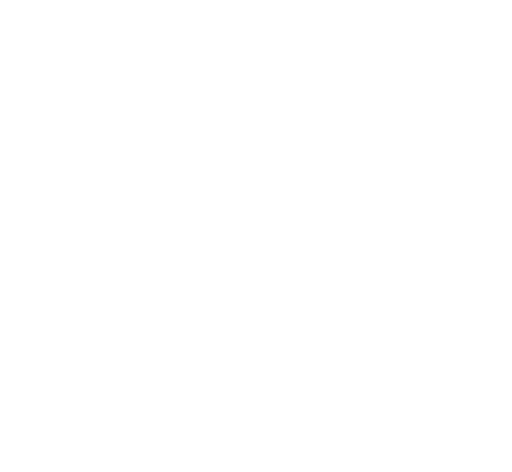
t = 0.00 s
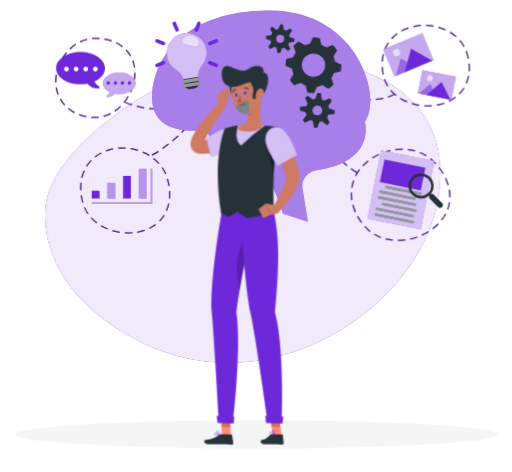
t = 2.34 s
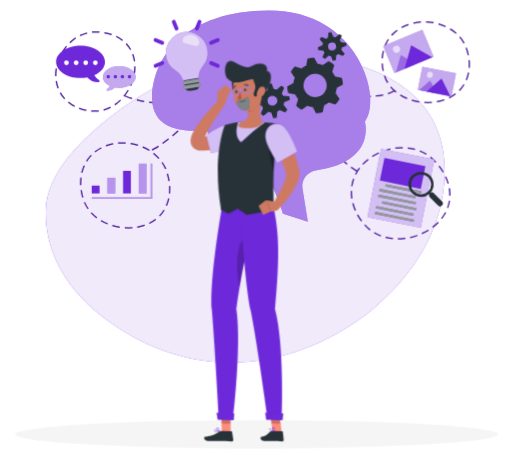
t = 3.54 s
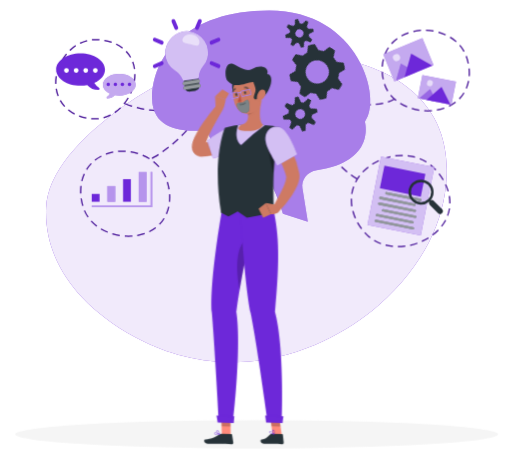
t = 5.14 s
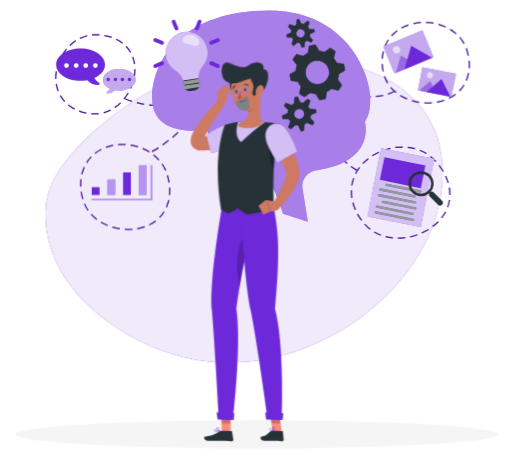
t = 6.84 s
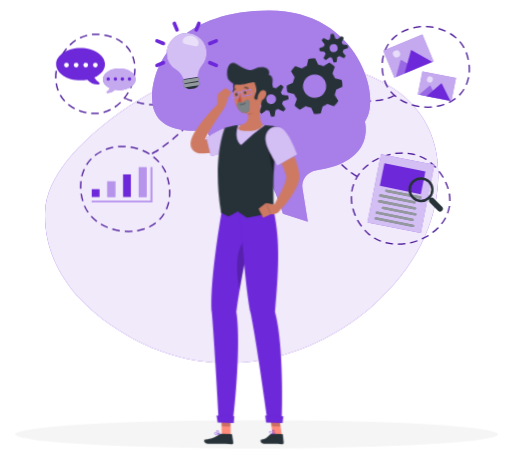
t = 8.34 s

The animated SVG that drew these frames (rendered in a browser with its animation timeline set to each time). Animation: 10 CSS @keyframes rules; frames cover the first 8.34 s, repeats indefinitely.

<svg xmlns="http://www.w3.org/2000/svg" viewBox="44 67 411 379" id="ss-q-values-m"><style>svg#ss-q-values-m #chin{transform-box:view-box;transform-origin:240px 170px;animation:1.2s ease-in-out 1.0s infinite k-chin}svg#ss-q-values-m #head{transform-box:view-box;transform-origin:243px 156px;animation:4s ease-in-out 1.0s infinite k-head}svg#ss-q-values-m #background-simple{transform-box:fill-box;transform-origin:center;animation:0.8s 1 both cubic-bezier(.2,.7,.2,1) bxGrow,8s infinite none ease-in-out drift;animation-delay:0s,0.9s}svg#ss-q-values-m #Shadow{transform-box:fill-box;transform-origin:center;animation:0.6s 1 both linear bxFade;animation-delay:0.2s}svg#ss-q-values-m #Document{transform-box:fill-box;transform-origin:center;animation:0.7s 1 both cubic-bezier(.2,.7,.2,1) bxIn,4s infinite none ease-in-out float;animation-delay:0.18s,1.08s}svg#ss-q-values-m #Pictures{transform-box:fill-box;transform-origin:center;animation:0.7s 1 both cubic-bezier(.2,.7,.2,1) bxIn,4s infinite none ease-in-out float;animation-delay:0.36s,1.26s}svg#ss-q-values-m #Chart{transform-box:fill-box;transform-origin:center;animation:0.7s 1 both cubic-bezier(.2,.7,.2,1) bxIn,4s infinite none ease-in-out float;animation-delay:0.54s,1.44s}svg#ss-q-values-m #speech-bubbles{transform-box:fill-box;transform-origin:center;animation:0.7s 1 both cubic-bezier(.2,.7,.2,1) bxIn,4s infinite none ease-in-out float;animation-delay:0.72s,1.62s}svg#ss-q-values-m #Shape{transform-box:fill-box;transform-origin:center;animation:0.7s 1 both cubic-bezier(.2,.7,.2,1) bxIn;animation-delay:0.9s}svg#ss-q-values-m #Gears{transform-box:fill-box;transform-origin:center;animation:0.7s 1 both cubic-bezier(.2,.7,.2,1) bxIn,4s infinite none ease-in-out k-Gears;animation-delay:1.08s,1.98s}svg#ss-q-values-m #light-bulb{transform-box:fill-box;transform-origin:center;animation:0.7s 1 both cubic-bezier(.2,.7,.2,1) bxIn,2s infinite none ease-in-out pulse;animation-delay:1.26s,2.16s}svg#ss-q-values-m #Character{transform-box:fill-box;transform-origin:center;animation:0.7s 1 both cubic-bezier(.2,.7,.2,1) bxIn,3.2s infinite none ease-in-out bob;animation-delay:1.44s,2.34s}@keyframes bob{0%,100%{transform:none}50%{transform:translateY(-3px)}}@keyframes bxFade{from{opacity:0}to{opacity:1}}@keyframes bxGrow{from{opacity:0;transform:scale(.92)}to{opacity:1;transform:none}}@keyframes bxIn{from{opacity:0;transform:translateY(14px)}to{opacity:1;transform:none}}@keyframes drift{0%,100%{transform:none}50%{transform:translate(4px,-3px) scale(1.02)}}@keyframes float{0%,100%{transform:none}50%{transform:translateY(-7px)}}@keyframes pulse{0%,100%{transform:scale(1)}50%{transform:scale(1.08)}}@keyframes k-chin{0%,100%{transform:rotate(0deg)}50%{transform:rotate(-5deg)}}@keyframes k-head{0%,100%{transform:rotate(0)}30%,50%{transform:rotate(-6deg)}75%{transform:rotate(3deg)}}@keyframes k-Gears{0%,100%{transform:rotate(0deg)}50%{transform:rotate(90deg)}}@media (prefers-reduced-motion: reduce){svg#ss-q-values-m *{animation:none!important}}</style><g id="background-simple"><path d="M149.59,338.42c22.9,12.51,54,22.72,90.68,19.41,41.49-3.73,78-23.68,101.61-44.32,36.09-31.57,51.87-67.19,53.54-100.76,1.35-27.27-6.85-54.49-35.11-74s-79.7-29.67-130.75-20a224.23,224.23,0,0,0-88.48,38c-34.44,24.95-59.82,52.28-61,80.32-1,25.35,8.84,49.57,28.43,70.39C119.34,319,133.1,329.41,149.59,338.42Z" style="fill:#6D28D9" /><path d="M149.59,338.42c22.9,12.51,54,22.72,90.68,19.41,41.49-3.73,78-23.68,101.61-44.32,36.09-31.57,51.87-67.19,53.54-100.76,1.35-27.27-6.85-54.49-35.11-74s-79.7-29.67-130.75-20a224.23,224.23,0,0,0-88.48,38c-34.44,24.95-59.82,52.28-61,80.32-1,25.35,8.84,49.57,28.43,70.39C119.34,319,133.1,329.41,149.59,338.42Z" style="fill:#fff;opacity:0.9" /></g><g id="Shadow"><ellipse id="path" cx="250" cy="415.69" rx="193.89" ry="11.32" style="fill:#f5f5f5" /></g><g id="Document"><path d="M363.4,265.52v-1a43.39,43.39,0,0,0,5.89-.4l.13,1A45.22,45.22,0,0,1,363.4,265.52Zm-4-.19a39.86,39.86,0,0,1-6-1l.25-1a39.24,39.24,0,0,0,5.8,1Zm14-.92-.22-1a48.51,48.51,0,0,0,5.68-1.64l.33.94A47.18,47.18,0,0,1,373.38,264.41Zm-23.81-1.3a32.64,32.64,0,0,1-5.45-2.63l.52-.85a32.58,32.58,0,0,0,5.28,2.55Zm33.33-1.87-.41-.91a48,48,0,0,0,5.21-2.78l.52.85A47.42,47.42,0,0,1,382.9,261.24Zm-42.1-3.06a29.55,29.55,0,0,1-2.45-2.16c-.66-.65-1.31-1.33-1.93-2l.74-.68c.61.67,1.24,1.33,1.89,2a29.4,29.4,0,0,0,2.37,2.1Zm50.74-2.06-.6-.8a39.43,39.43,0,0,0,4.43-3.88l.08-.08.71.71-.08.07A40.53,40.53,0,0,1,391.54,256.12Zm-57.69-5.19a45.23,45.23,0,0,1-3.33-5l.87-.49a44,44,0,0,0,3.25,4.92Zm65-1.89-.79-.62a32.06,32.06,0,0,0,3.2-4.92l.89.46A33.64,33.64,0,0,1,398.82,249Zm-70.11-6.74a38.35,38.35,0,0,1-2-5.7l1-.26a38.61,38.61,0,0,0,2,5.55Zm75.05-2-.94-.35a28.46,28.46,0,0,0,1.46-5.67l1,.15A29.78,29.78,0,0,1,403.76,240.27Zm-77.89-7.62a34.44,34.44,0,0,1-.38-5.05c0-.33,0-.66,0-1l1,0c0,.32,0,.64,0,1a33.78,33.78,0,0,0,.37,4.9Zm79.74-2.28-1,0v-.53a31.09,31.09,0,0,0-.46-5.32l1-.17a33.09,33.09,0,0,1,.47,5.49Zm-78.74-7.63-1-.15a32,32,0,0,1,1.49-5.87l.94.34A30.91,30.91,0,0,0,326.87,222.74Zm76.4-2.06a38.46,38.46,0,0,0-2.09-5.5l.9-.42a37.7,37.7,0,0,1,2.15,5.64Zm-73.41-7.22L329,213a34.55,34.55,0,0,1,3.21-5.13l.79.6A33.83,33.83,0,0,0,329.86,213.46Zm69.48-1.75a46.65,46.65,0,0,0-3.33-4.87l.78-.62a47.27,47.27,0,0,1,3.41,5Zm-63.83-6.23-.73-.68c.19-.21.39-.41.59-.62a41.21,41.21,0,0,1,3.87-3.45l.61.78a41.91,41.91,0,0,0-3.77,3.37Zm57.95-1.65c-.61-.66-1.24-1.32-1.89-2a31.59,31.59,0,0,0-2.37-2.11l.62-.78a31.64,31.64,0,0,1,2.45,2.17c.66.65,1.31,1.32,1.92,2Zm-50.4-4.59-.54-.84a44.36,44.36,0,0,1,5.29-2.9l.42.91A43.74,43.74,0,0,0,343.06,199.24ZM386,197.51a34.32,34.32,0,0,0-5.25-2.63l.36-.93a33.75,33.75,0,0,1,5.41,2.71Zm-34.13-2.6-.33-.94a48,48,0,0,1,5.8-1.66l.21,1A46.56,46.56,0,0,0,351.87,194.91ZM377,193.65a37.83,37.83,0,0,0-5.78-1.1l.11-1a38.35,38.35,0,0,1,5.93,1.12Zm-15.59-1-.13-1a45.07,45.07,0,0,1,5.42-.34h.61l0,1h-.59A42.81,42.81,0,0,0,361.43,192.63Z" style="fill:#6D28D9" /><path d="M330.57,211.21a51.45,51.45,0,0,1-5.07-3.33l.59-.81a49,49,0,0,0,5,3.26Zm-8.25-5.81c-1.55-1.28-3.06-2.64-4.49-4.05l.7-.71c1.41,1.38,2.9,2.73,4.42,4Zm-7.29-7c-1.28-1.41-2.5-2.88-3.63-4.36l.79-.61c1.12,1.46,2.32,2.91,3.58,4.3Z" style="fill:#6D28D9" /><g style="opacity:0.30000000000000004"><path d="M363.4,265.52v-1a43.39,43.39,0,0,0,5.89-.4l.13,1A45.22,45.22,0,0,1,363.4,265.52Zm-4-.19a39.86,39.86,0,0,1-6-1l.25-1a39.24,39.24,0,0,0,5.8,1Zm14-.92-.22-1a48.51,48.51,0,0,0,5.68-1.64l.33.94A47.18,47.18,0,0,1,373.38,264.41Zm-23.81-1.3a32.64,32.64,0,0,1-5.45-2.63l.52-.85a32.58,32.58,0,0,0,5.28,2.55Zm33.33-1.87-.41-.91a48,48,0,0,0,5.21-2.78l.52.85A47.42,47.42,0,0,1,382.9,261.24Zm-42.1-3.06a29.55,29.55,0,0,1-2.45-2.16c-.66-.65-1.31-1.33-1.93-2l.74-.68c.61.67,1.24,1.33,1.89,2a29.4,29.4,0,0,0,2.37,2.1Zm50.74-2.06-.6-.8a39.43,39.43,0,0,0,4.43-3.88l.08-.08.71.71-.08.07A40.53,40.53,0,0,1,391.54,256.12Zm-57.69-5.19a45.23,45.23,0,0,1-3.33-5l.87-.49a44,44,0,0,0,3.25,4.92Zm65-1.89-.79-.62a32.06,32.06,0,0,0,3.2-4.92l.89.46A33.64,33.64,0,0,1,398.82,249Zm-70.11-6.74a38.35,38.35,0,0,1-2-5.7l1-.26a38.61,38.61,0,0,0,2,5.55Zm75.05-2-.94-.35a28.46,28.46,0,0,0,1.46-5.67l1,.15A29.78,29.78,0,0,1,403.76,240.27Zm-77.89-7.62a34.44,34.44,0,0,1-.38-5.05c0-.33,0-.66,0-1l1,0c0,.32,0,.64,0,1a33.78,33.78,0,0,0,.37,4.9Zm79.74-2.28-1,0v-.53a31.09,31.09,0,0,0-.46-5.32l1-.17a33.09,33.09,0,0,1,.47,5.49Zm-78.74-7.63-1-.15a32,32,0,0,1,1.49-5.87l.94.34A30.91,30.91,0,0,0,326.87,222.74Zm76.4-2.06a38.46,38.46,0,0,0-2.09-5.5l.9-.42a37.7,37.7,0,0,1,2.15,5.64Zm-73.41-7.22L329,213a34.55,34.55,0,0,1,3.21-5.13l.79.6A33.83,33.83,0,0,0,329.86,213.46Zm69.48-1.75a46.65,46.65,0,0,0-3.33-4.87l.78-.62a47.27,47.27,0,0,1,3.41,5Zm-63.83-6.23-.73-.68c.19-.21.39-.41.59-.62a41.21,41.21,0,0,1,3.87-3.45l.61.78a41.91,41.91,0,0,0-3.77,3.37Zm57.95-1.65c-.61-.66-1.24-1.32-1.89-2a31.59,31.59,0,0,0-2.37-2.11l.62-.78a31.64,31.64,0,0,1,2.45,2.17c.66.65,1.31,1.32,1.92,2Zm-50.4-4.59-.54-.84a44.36,44.36,0,0,1,5.29-2.9l.42.91A43.74,43.74,0,0,0,343.06,199.24ZM386,197.51a34.32,34.32,0,0,0-5.25-2.63l.36-.93a33.75,33.75,0,0,1,5.41,2.71Zm-34.13-2.6-.33-.94a48,48,0,0,1,5.8-1.66l.21,1A46.56,46.56,0,0,0,351.87,194.91ZM377,193.65a37.83,37.83,0,0,0-5.78-1.1l.11-1a38.35,38.35,0,0,1,5.93,1.12Zm-15.59-1-.13-1a45.07,45.07,0,0,1,5.42-.34h.61l0,1h-.59A42.81,42.81,0,0,0,361.43,192.63Z" /><path d="M330.57,211.21a51.45,51.45,0,0,1-5.07-3.33l.59-.81a49,49,0,0,0,5,3.26Zm-8.25-5.81c-1.55-1.28-3.06-2.64-4.49-4.05l.7-.71c1.41,1.38,2.9,2.73,4.42,4Zm-7.29-7c-1.28-1.41-2.5-2.88-3.63-4.36l.79-.61c1.12,1.46,2.32,2.91,3.58,4.3Z" /></g><rect x="344.01" y="196.49" width="43.61" height="55.89" transform="translate(50.82 -67.06) rotate(11.25)" style="fill:#6D28D9" /><rect x="344.01" y="196.49" width="43.61" height="55.89" transform="translate(50.82 -67.06) rotate(11.25)" style="fill:#fff;opacity:0.7000000000000001" /><rect x="351.77" y="201.53" width="33.54" height="18.49" transform="matrix(0.98, 0.2, -0.2, 0.98, 48.2, -67.85)" style="fill:#6D28D9" /><path d="M381.53,226.61l-27.09-5.39a.94.94,0,0,0-1.1.73h0a.94.94,0,0,0,.74,1.11l27.09,5.39a.93.93,0,0,0,1.1-.74h0A.93.93,0,0,0,381.53,226.61Z" style="fill:#263238" /><path d="M349.19,226.87l27.38,5.45a.94.94,0,0,0,1.11-.74h0a.93.93,0,0,0-.74-1.1L349.56,225a.93.93,0,0,0-1.1.74h0A.94.94,0,0,0,349.19,226.87Z" style="fill:#263238" /><path d="M377.25,235.32l-28.61-5.69a.94.94,0,0,0-1.1.74h0a.93.93,0,0,0,.74,1.1l28.6,5.69a1,1,0,0,0,1.11-.73h0A.94.94,0,0,0,377.25,235.32Z" style="fill:#263238" /><path d="M377.56,240.17,351.69,235a.94.94,0,0,0-1.1.74h0a.93.93,0,0,0,.74,1.1L377.2,242a.94.94,0,0,0,1.1-.74h0A.93.93,0,0,0,377.56,240.17Z" style="fill:#263238" /><path d="M346.45,240.68l28.6,5.69a.94.94,0,0,0,1.11-.74h0a.93.93,0,0,0-.74-1.1l-28.61-5.69a.94.94,0,0,0-1.1.73h0A.94.94,0,0,0,346.45,240.68Z" style="fill:#263238" /><path d="M376.47,250.48a1,1,0,0,0-.74-1.11l-29.83-5.93a.94.94,0,0,0-.37,1.84l29.83,5.93A1,1,0,0,0,376.47,250.48Z" style="fill:#263238" /><g style="opacity:0.5"><path d="M381.53,226.61l-27.09-5.39a.94.94,0,0,0-1.1.73h0a.94.94,0,0,0,.74,1.11l27.09,5.39a.93.93,0,0,0,1.1-.74h0A.93.93,0,0,0,381.53,226.61Z" style="fill:#fff" /><path d="M349.19,226.87l27.38,5.45a.94.94,0,0,0,1.11-.74h0a.93.93,0,0,0-.74-1.1L349.56,225a.93.93,0,0,0-1.1.74h0A.94.94,0,0,0,349.19,226.87Z" style="fill:#fff" /><path d="M377.25,235.32l-28.61-5.69a.94.94,0,0,0-1.1.74h0a.93.93,0,0,0,.74,1.1l28.6,5.69a1,1,0,0,0,1.11-.73h0A.94.94,0,0,0,377.25,235.32Z" style="fill:#fff" /><path d="M377.56,240.17,351.69,235a.94.94,0,0,0-1.1.74h0a.93.93,0,0,0,.74,1.1L377.2,242a.94.94,0,0,0,1.1-.74h0A.93.93,0,0,0,377.56,240.17Z" style="fill:#fff" /><path d="M346.45,240.68l28.6,5.69a.94.94,0,0,0,1.11-.74h0a.93.93,0,0,0-.74-1.1l-28.61-5.69a.94.94,0,0,0-1.1.73h0A.94.94,0,0,0,346.45,240.68Z" style="fill:#fff" /><path d="M376.47,250.48a1,1,0,0,0-.74-1.11l-29.83-5.93a.94.94,0,0,0-.37,1.84l29.83,5.93A1,1,0,0,0,376.47,250.48Z" style="fill:#fff" /></g><path d="M389.13,214.14a10.09,10.09,0,1,0-.57,14.78,2.28,2.28,0,0,0,.44,2.61l6.64,6.64a2.3,2.3,0,0,0,3.25-3.25l-6.64-6.64a2.3,2.3,0,0,0-2.61-.43A10.11,10.11,0,0,0,389.13,214.14ZM387.71,227a8.09,8.09,0,1,1,0-11.44A8.09,8.09,0,0,1,387.71,227Z" style="fill:#263238" /></g><g id="Pictures"><path d="M387.36,156.55c-.91,0-1.84,0-2.76-.08l.06-1a43.3,43.3,0,0,0,6-.05l.08,1C389.65,156.51,388.5,156.55,387.36,156.55ZM380.5,156a43.4,43.4,0,0,1-6-1.36l.29-1a41.1,41.1,0,0,0,5.88,1.33Zm14.36-.12-.18-1a39.35,39.35,0,0,0,5.84-1.51l.42.91-.1,0A38.82,38.82,0,0,1,394.86,155.9Zm-24.27-2.62a38.52,38.52,0,0,1-5.51-2.81l.52-.85a38.09,38.09,0,0,0,5.37,2.73Zm34.16-.54-.44-.89a30.13,30.13,0,0,0,5.11-3.14l.61.79A31.22,31.22,0,0,1,404.75,152.74Zm-43.06-4.64a30.83,30.83,0,0,1-4.44-4.32l.76-.64a30,30,0,0,0,4.31,4.18Zm51.44-1.34-.72-.7a27,27,0,0,0,3.67-4.72l.85.52A28.19,28.19,0,0,1,413.13,146.76Zm-58.3-6.34a26.28,26.28,0,0,1-2.4-5.09l-.18-.55.94-.32.19.55a25.33,25.33,0,0,0,2.3,4.89Zm64-2.25-.92-.39a28.84,28.84,0,0,0,1.75-5.73l1,.19A29.33,29.33,0,0,1,418.82,138.17Zm-67.67-7.37a38.1,38.1,0,0,1-.84-6.13l1,0a37.39,37.39,0,0,0,.82,6Zm70-2.66-1-.07c.05-.79.08-1.59.08-2.39,0-1.19-.06-2.41-.18-3.62l1-.1a35.79,35.79,0,0,1,.19,3.72C421.26,126.5,421.23,127.33,421.18,128.14Zm-69.85-7.53-1-.07a33.64,33.64,0,0,1,1-6.12l1,.25A32.4,32.4,0,0,0,351.33,120.61Zm68.14-2.53a41.72,41.72,0,0,0-1.48-5.4l-.15-.4.94-.35.15.42a44.24,44.24,0,0,1,1.52,5.53Zm-66-7.21-.93-.38a30.42,30.42,0,0,1,2.9-5.47l.83.55A29.13,29.13,0,0,0,353.51,110.87Zm62.69-2.23a28.09,28.09,0,0,0-3.42-4.91l.75-.66a28.72,28.72,0,0,1,3.55,5.09Zm-57.43-6.22-.74-.67a30.33,30.33,0,0,1,4.6-4.15l.59.8A29.39,29.39,0,0,0,358.77,102.42ZM410,100.89a32.91,32.91,0,0,0-4.86-3.54l.52-.86a34.87,34.87,0,0,1,5,3.65ZM366.6,96.25l-.48-.87a34.11,34.11,0,0,1,5.43-2.4l.23-.08.32.94-.22.08A34.47,34.47,0,0,0,366.6,96.25Zm34.94-.77a39.81,39.81,0,0,0-5.66-2.09l.28-1a40.55,40.55,0,0,1,5.8,2.14ZM376,92.77l-.21-1a39.74,39.74,0,0,1,6.12-.87l.06,1A38.15,38.15,0,0,0,376,92.77Zm16-.28a41.53,41.53,0,0,0-6-.64l0-1a43.64,43.64,0,0,1,6.14.65Z" style="fill:#6D28D9" /><path d="M337.67,151.71l-2,0,0-1c2.1,0,4.06,0,6-.07l0,1C340.41,151.67,339.05,151.71,337.67,151.71Zm8.06-.41-.11-1a55.49,55.49,0,0,0,5.87-.93l.21,1A57.38,57.38,0,0,1,345.73,151.3Zm9.88-2-.3-.95a21.53,21.53,0,0,0,5.34-2.34l.58.81A21.41,21.41,0,0,1,355.61,149.32Z" style="fill:#6D28D9" /><g style="opacity:0.30000000000000004"><path d="M387.36,156.55c-.91,0-1.84,0-2.76-.08l.06-1a43.3,43.3,0,0,0,6-.05l.08,1C389.65,156.51,388.5,156.55,387.36,156.55ZM380.5,156a43.4,43.4,0,0,1-6-1.36l.29-1a41.1,41.1,0,0,0,5.88,1.33Zm14.36-.12-.18-1a39.35,39.35,0,0,0,5.84-1.51l.42.91-.1,0A38.82,38.82,0,0,1,394.86,155.9Zm-24.27-2.62a38.52,38.52,0,0,1-5.51-2.81l.52-.85a38.09,38.09,0,0,0,5.37,2.73Zm34.16-.54-.44-.89a30.13,30.13,0,0,0,5.11-3.14l.61.79A31.22,31.22,0,0,1,404.75,152.74Zm-43.06-4.64a30.83,30.83,0,0,1-4.44-4.32l.76-.64a30,30,0,0,0,4.31,4.18Zm51.44-1.34-.72-.7a27,27,0,0,0,3.67-4.72l.85.52A28.19,28.19,0,0,1,413.13,146.76Zm-58.3-6.34a26.28,26.28,0,0,1-2.4-5.09l-.18-.55.94-.32.19.55a25.33,25.33,0,0,0,2.3,4.89Zm64-2.25-.92-.39a28.84,28.84,0,0,0,1.75-5.73l1,.19A29.33,29.33,0,0,1,418.82,138.17Zm-67.67-7.37a38.1,38.1,0,0,1-.84-6.13l1,0a37.39,37.39,0,0,0,.82,6Zm70-2.66-1-.07c.05-.79.08-1.59.08-2.39,0-1.19-.06-2.41-.18-3.62l1-.1a35.79,35.79,0,0,1,.19,3.72C421.26,126.5,421.23,127.33,421.18,128.14Zm-69.85-7.53-1-.07a33.64,33.64,0,0,1,1-6.12l1,.25A32.4,32.4,0,0,0,351.33,120.61Zm68.14-2.53a41.72,41.72,0,0,0-1.48-5.4l-.15-.4.94-.35.15.42a44.24,44.24,0,0,1,1.52,5.53Zm-66-7.21-.93-.38a30.42,30.42,0,0,1,2.9-5.47l.83.55A29.13,29.13,0,0,0,353.51,110.87Zm62.69-2.23a28.09,28.09,0,0,0-3.42-4.91l.75-.66a28.72,28.72,0,0,1,3.55,5.09Zm-57.43-6.22-.74-.67a30.33,30.33,0,0,1,4.6-4.15l.59.8A29.39,29.39,0,0,0,358.77,102.42ZM410,100.89a32.91,32.91,0,0,0-4.86-3.54l.52-.86a34.87,34.87,0,0,1,5,3.65ZM366.6,96.25l-.48-.87a34.11,34.11,0,0,1,5.43-2.4l.23-.08.32.94-.22.08A34.47,34.47,0,0,0,366.6,96.25Zm34.94-.77a39.81,39.81,0,0,0-5.66-2.09l.28-1a40.55,40.55,0,0,1,5.8,2.14ZM376,92.77l-.21-1a39.74,39.74,0,0,1,6.12-.87l.06,1A38.15,38.15,0,0,0,376,92.77Zm16-.28a41.53,41.53,0,0,0-6-.64l0-1a43.64,43.64,0,0,1,6.14.65Z" /><path d="M337.67,151.71l-2,0,0-1c2.1,0,4.06,0,6-.07l0,1C340.41,151.67,339.05,151.71,337.67,151.71Zm8.06-.41-.11-1a55.49,55.49,0,0,0,5.87-.93l.21,1A57.38,57.38,0,0,1,345.73,151.3Zm9.88-2-.3-.95a21.53,21.53,0,0,0,5.34-2.34l.58.81A21.41,21.41,0,0,1,355.61,149.32Z" /></g><rect x="354.89" y="103.34" width="33.99" height="23.45" transform="translate(-15.73 151.07) rotate(-22.5)" style="fill:#6D28D9" /><rect x="354.89" y="103.34" width="33.99" height="23.45" transform="translate(-15.73 151.07) rotate(-22.5)" style="fill:#fff;opacity:0.6000000000000001" /><polygon points="361.96 131.74 365.78 118.02 378.18 125.02 361.96 131.74" style="fill:#6D28D9" /><polygon points="361.96 131.74 365.78 118.02 378.18 125.02 361.96 131.74" style="fill:#fff;opacity:0.30000000000000004" /><polygon points="368.81 128.9 374.06 110.06 391.09 119.67 368.81 128.9" style="fill:#6D28D9" /><path d="M365,112.16a2.91,2.91,0,1,1-3.8-1.58A2.9,2.9,0,0,1,365,112.16Z" style="fill:#fff;opacity:0.6000000000000001" /><rect x="381" y="129.77" width="27.49" height="18.97" transform="translate(34.75 -74.34) rotate(11.25)" style="fill:#6D28D9" /><rect x="381" y="129.77" width="27.49" height="18.97" transform="translate(34.75 -74.34) rotate(11.25)" style="fill:#fff;opacity:0.6000000000000001" /><polygon points="380.58 146.01 389.32 138.5 394.51 148.78 380.58 146.01" style="fill:#6D28D9" /><polygon points="380.58 146.01 389.32 138.5 394.51 148.78 380.58 146.01" style="fill:#fff;opacity:0.30000000000000004" /><polygon points="386.47 147.18 398.46 136.86 405.59 150.98 386.47 147.18" style="fill:#6D28D9" /><path d="M391.45,134.22a2.36,2.36,0,1,1-4.62-.92,2.36,2.36,0,1,1,4.62.92Z" style="fill:#fff;opacity:0.6000000000000001" /></g><g id="Chart"><path d="M147,257.46c-1,0-1.94,0-2.92-.09l.07-1a44,44,0,0,0,6,0l.08,1C149.11,257.42,148,257.46,147,257.46Zm-7-.55a44.38,44.38,0,0,1-6-1.36l.29-1a44.38,44.38,0,0,0,5.83,1.34Zm14.21-.07-.17-1a38.84,38.84,0,0,0,5.78-1.48l.09,0,.32.95-.08,0A38.28,38.28,0,0,1,154.21,256.84Zm-24-2.65a40.51,40.51,0,0,1-5.48-2.72l.51-.86a41,41,0,0,0,5.35,2.66Zm33.81-.47-.44-.9a28.84,28.84,0,0,0,5.05-3.11l.61.79A30.84,30.84,0,0,1,164,253.72Zm-42.68-4.53a34.46,34.46,0,0,1-4.55-4.11l.74-.68a33.09,33.09,0,0,0,4.41,4Zm51-1.42-.72-.69a27,27,0,0,0,3.63-4.68l.86.52A28.26,28.26,0,0,1,172.3,247.77Zm-58.09-5.87a28.81,28.81,0,0,1-3-5.36l.92-.39a28.23,28.23,0,0,0,2.88,5.17ZM178,239.29l-.92-.4a30.9,30.9,0,0,0,1.81-5.66l1,.21A31.94,31.94,0,0,1,178,239.29Zm-68.1-6.6a42.59,42.59,0,0,1-1.32-6l1-.15a41.71,41.71,0,0,0,1.29,5.83Zm70.59-3.29-1-.09c.11-1.13.16-2.29.16-3.45,0-.84,0-1.68-.08-2.51l1-.07c.05.86.08,1.72.08,2.58C180.61,227.05,180.56,228.24,180.45,229.4Zm-72.3-6.75c0-.58,0-1.16,0-1.74a37.16,37.16,0,0,1,.26-4.37l1,.11a35.43,35.43,0,0,0-.25,4.26c0,.56,0,1.13,0,1.7Zm70.93-3.26a45.23,45.23,0,0,0-1.34-5.82l1-.29a47.68,47.68,0,0,1,1.37,5.95Zm-69-6.65-1-.23a32.25,32.25,0,0,1,2-5.8l.91.41A30.52,30.52,0,0,0,110.06,212.74Zm66.36-2.92a30,30,0,0,0-2.85-5.21l.82-.57a30.06,30.06,0,0,1,3,5.39Zm-62.57-6.19-.85-.53a30.07,30.07,0,0,1,3.77-4.84l.72.69A28.62,28.62,0,0,0,113.85,203.63Zm57.28-2.14a33,33,0,0,0-4.35-4.07l.62-.78a34.17,34.17,0,0,1,4.47,4.18Zm-50.71-5.2-.62-.79a31.33,31.33,0,0,1,5.17-3.3l.45.89A30.82,30.82,0,0,0,120.42,196.29Zm43.1-1.14a38.37,38.37,0,0,0-5.3-2.73l.39-.92a39.28,39.28,0,0,1,5.44,2.8Zm-34.46-3.66-.35-.94.75-.26a36.82,36.82,0,0,1,5.15-1.38l.19,1a36.71,36.71,0,0,0-5,1.34Zm25.42-.44a41,41,0,0,0-5.82-1.35l.16-1a41.91,41.91,0,0,1,6,1.39Zm-15.74-1.71-.09-1c1.18-.1,2.38-.15,3.57-.15.88,0,1.7,0,2.55.08l-.07,1c-.82,0-1.65-.08-2.48-.07C141.06,189.19,139.89,189.24,138.74,189.34Z" style="fill:#6D28D9" /><path d="M166.18,194.84l-.45-.89s2-1,5.13-3l.54.84C168.21,193.81,166.26,194.8,166.18,194.84Zm8.56-5.31-.57-.82c1.6-1.12,3.22-2.32,4.8-3.56l.61.79C178,187.19,176.36,188.4,174.74,189.53Zm8-6.12-.64-.77c1.52-1.27,3-2.61,4.47-4l.68.73C185.75,180.77,184.23,182.12,182.7,183.41Zm7.4-6.8-.71-.7c1.41-1.42,2.79-2.88,4.11-4.35l.74.67C192.92,173.71,191.52,175.19,190.1,176.61Z" style="fill:#6D28D9" /><g style="opacity:0.30000000000000004"><path d="M147,257.46c-1,0-1.94,0-2.92-.09l.07-1a44,44,0,0,0,6,0l.08,1C149.11,257.42,148,257.46,147,257.46Zm-7-.55a44.38,44.38,0,0,1-6-1.36l.29-1a44.38,44.38,0,0,0,5.83,1.34Zm14.21-.07-.17-1a38.84,38.84,0,0,0,5.78-1.48l.09,0,.32.95-.08,0A38.28,38.28,0,0,1,154.21,256.84Zm-24-2.65a40.51,40.51,0,0,1-5.48-2.72l.51-.86a41,41,0,0,0,5.35,2.66Zm33.81-.47-.44-.9a28.84,28.84,0,0,0,5.05-3.11l.61.79A30.84,30.84,0,0,1,164,253.72Zm-42.68-4.53a34.46,34.46,0,0,1-4.55-4.11l.74-.68a33.09,33.09,0,0,0,4.41,4Zm51-1.42-.72-.69a27,27,0,0,0,3.63-4.68l.86.52A28.26,28.26,0,0,1,172.3,247.77Zm-58.09-5.87a28.81,28.81,0,0,1-3-5.36l.92-.39a28.23,28.23,0,0,0,2.88,5.17ZM178,239.29l-.92-.4a30.9,30.9,0,0,0,1.81-5.66l1,.21A31.94,31.94,0,0,1,178,239.29Zm-68.1-6.6a42.59,42.59,0,0,1-1.32-6l1-.15a41.71,41.71,0,0,0,1.29,5.83Zm70.59-3.29-1-.09c.11-1.13.16-2.29.16-3.45,0-.84,0-1.68-.08-2.51l1-.07c.05.86.08,1.72.08,2.58C180.61,227.05,180.56,228.24,180.45,229.4Zm-72.3-6.75c0-.58,0-1.16,0-1.74a37.16,37.16,0,0,1,.26-4.37l1,.11a35.43,35.43,0,0,0-.25,4.26c0,.56,0,1.13,0,1.7Zm70.93-3.26a45.23,45.23,0,0,0-1.34-5.82l1-.29a47.68,47.68,0,0,1,1.37,5.95Zm-69-6.65-1-.23a32.25,32.25,0,0,1,2-5.8l.91.41A30.52,30.52,0,0,0,110.06,212.74Zm66.36-2.92a30,30,0,0,0-2.85-5.21l.82-.57a30.06,30.06,0,0,1,3,5.39Zm-62.57-6.19-.85-.53a30.07,30.07,0,0,1,3.77-4.84l.72.69A28.62,28.62,0,0,0,113.85,203.63Zm57.28-2.14a33,33,0,0,0-4.35-4.07l.62-.78a34.17,34.17,0,0,1,4.47,4.18Zm-50.71-5.2-.62-.79a31.33,31.33,0,0,1,5.17-3.3l.45.89A30.82,30.82,0,0,0,120.42,196.29Zm43.1-1.14a38.37,38.37,0,0,0-5.3-2.73l.39-.92a39.28,39.28,0,0,1,5.44,2.8Zm-34.46-3.66-.35-.94.75-.26a36.82,36.82,0,0,1,5.15-1.38l.19,1a36.71,36.71,0,0,0-5,1.34Zm25.42-.44a41,41,0,0,0-5.82-1.35l.16-1a41.91,41.91,0,0,1,6,1.39Zm-15.74-1.71-.09-1c1.18-.1,2.38-.15,3.57-.15.88,0,1.7,0,2.55.08l-.07,1c-.82,0-1.65-.08-2.48-.07C141.06,189.19,139.89,189.24,138.74,189.34Z" /><path d="M166.18,194.84l-.45-.89s2-1,5.13-3l.54.84C168.21,193.81,166.26,194.8,166.18,194.84Zm8.56-5.31-.57-.82c1.6-1.12,3.22-2.32,4.8-3.56l.61.79C178,187.19,176.36,188.4,174.74,189.53Zm8-6.12-.64-.77c1.52-1.27,3-2.61,4.47-4l.68.73C185.75,180.77,184.23,182.12,182.7,183.41Zm7.4-6.8-.71-.7c1.41-1.42,2.79-2.88,4.11-4.35l.74.67C192.92,173.71,191.52,175.19,190.1,176.61Z" /></g><rect x="117.58" y="222.99" width="6.29" height="6.29" style="fill:#6D28D9" /><rect x="130.16" y="216.7" width="6.29" height="12.58" style="fill:#6D28D9" /><rect x="142.74" y="211.12" width="6.29" height="18.16" style="fill:#6D28D9" /><rect x="155.32" y="205.4" width="6.29" height="23.88" style="fill:#6D28D9" /><rect x="130.16" y="216.7" width="6.29" height="12.58" style="fill:#fff;opacity:0.5" /><rect x="155.32" y="205.4" width="6.29" height="23.88" style="fill:#fff;opacity:0.5" /><polygon points="166.12 233.65 117.58 233.65 117.58 232.4 164.86 232.4 164.86 205.4 166.12 205.4 166.12 233.65" style="fill:#6D28D9" /><g style="opacity:0.5"><polygon points="166.12 233.65 117.58 233.65 117.58 232.4 164.86 232.4 164.86 205.4 166.12 205.4 166.12 233.65" style="fill:#fff" /></g></g><g id="speech-bubbles"><path d="M120.5,163.69c-1.11,0-2.24-.05-3.34-.14l.08-1a31.43,31.43,0,0,0,5.9,0l.1,1A25,25,0,0,1,120.5,163.69Zm-7.35-.68a35.43,35.43,0,0,1-5.86-1.62l.35-.94a34.37,34.37,0,0,0,5.69,1.58Zm14.1-.21-.26-1a27.44,27.44,0,0,0,5.48-2.12l.46.89A28.47,28.47,0,0,1,127.25,162.8Zm-23.67-3.05a31.74,31.74,0,0,1-5.1-3.33l.63-.78a29.67,29.67,0,0,0,4.93,3.22Zm32.83-1.23-.57-.83a33.46,33.46,0,0,0,4.55-3.77l.7.72A35.55,35.55,0,0,1,136.41,158.52Zm-40.9-4.88a27,27,0,0,1-3.61-4.91l.87-.5A25.51,25.51,0,0,0,96.25,153Zm48.32-2-.78-.63a39.38,39.38,0,0,0,3.4-4.85l.86.51A40.54,40.54,0,0,1,143.83,151.64Zm-53.69-6.58a28.94,28.94,0,0,1-1.57-5.88l1-.16a27.47,27.47,0,0,0,1.52,5.68Zm59.05-2-.9-.42a40.27,40.27,0,0,0,2.08-5.54l1,.28A39.36,39.36,0,0,1,149.19,143.08Zm-61-8c0-.24,0-.48,0-.73a34.3,34.3,0,0,1,.43-5.33l1,.15a32.5,32.5,0,0,0-.42,5.18c0,.24,0,.47,0,.71Zm64-1.67-1-.18a33.74,33.74,0,0,0,.53-5.88v-.11h1v.11A34.82,34.82,0,0,1,152.25,133.46Zm-61.79-8.09-1-.27a38.62,38.62,0,0,1,2.09-5.7l.91.42A37.75,37.75,0,0,0,90.46,125.37Zm61.06-2a26.58,26.58,0,0,0-1.42-5.7l.93-.35a27.51,27.51,0,0,1,1.48,5.91Zm-57.18-7-.86-.51a37.89,37.89,0,0,1,3.51-5l.77.64A36.59,36.59,0,0,0,94.34,116.33Zm54.1-2.2a24.59,24.59,0,0,0-3.51-4.7l.73-.69a25.68,25.68,0,0,1,3.64,4.89Zm-48-5.51-.69-.72a34.11,34.11,0,0,1,4.75-3.8l.55.83A34,34,0,0,0,100.45,108.62ZM142,106.8a29.05,29.05,0,0,0-5-3.1l.45-.9a31,31,0,0,1,5.17,3.21ZM108.47,103l-.44-.9a30.21,30.21,0,0,1,5.71-2.11l.24,1A28.39,28.39,0,0,0,108.47,103Zm24.92-.78a36,36,0,0,0-5.72-1.47l.17-1a39.56,39.56,0,0,1,5.88,1.51Zm-15.55-1.94-.1-1a35.28,35.28,0,0,1,6.08,0l-.07,1A33.33,33.33,0,0,0,117.84,100.25Z" style="fill:#6D28D9" /><path d="M169.62,157c-2,0-4-.17-6-.4l.12-1a57.52,57.52,0,0,0,5.93.4Zm4-.07-.05-1a51,51,0,0,0,5.89-.67l.18,1A49,49,0,0,1,173.65,156.94ZM159.59,156c-2-.34-3.94-.78-5.9-1.3l.26-1c1.93.51,3.89.95,5.82,1.29Zm24-.65-.26-1c1.37-.37,2.72-.81,4-1.3l.36.93A42.86,42.86,0,0,1,183.61,155.37Zm-33.78-1.79a49.35,49.35,0,0,1-5.68-2.15l.42-.9a52.24,52.24,0,0,0,5.56,2.1Z" style="fill:#6D28D9" /><g style="opacity:0.30000000000000004"><path d="M120.5,163.69c-1.11,0-2.24-.05-3.34-.14l.08-1a31.43,31.43,0,0,0,5.9,0l.1,1A25,25,0,0,1,120.5,163.69Zm-7.35-.68a35.43,35.43,0,0,1-5.86-1.62l.35-.94a34.37,34.37,0,0,0,5.69,1.58Zm14.1-.21-.26-1a27.44,27.44,0,0,0,5.48-2.12l.46.89A28.47,28.47,0,0,1,127.25,162.8Zm-23.67-3.05a31.74,31.74,0,0,1-5.1-3.33l.63-.78a29.67,29.67,0,0,0,4.93,3.22Zm32.83-1.23-.57-.83a33.46,33.46,0,0,0,4.55-3.77l.7.72A35.55,35.55,0,0,1,136.41,158.52Zm-40.9-4.88a27,27,0,0,1-3.61-4.91l.87-.5A25.51,25.51,0,0,0,96.25,153Zm48.32-2-.78-.63a39.38,39.38,0,0,0,3.4-4.85l.86.51A40.54,40.54,0,0,1,143.83,151.64Zm-53.69-6.58a28.94,28.94,0,0,1-1.57-5.88l1-.16a27.47,27.47,0,0,0,1.52,5.68Zm59.05-2-.9-.42a40.27,40.27,0,0,0,2.08-5.54l1,.28A39.36,39.36,0,0,1,149.19,143.08Zm-61-8c0-.24,0-.48,0-.73a34.3,34.3,0,0,1,.43-5.33l1,.15a32.5,32.5,0,0,0-.42,5.18c0,.24,0,.47,0,.71Zm64-1.67-1-.18a33.74,33.74,0,0,0,.53-5.88v-.11h1v.11A34.82,34.82,0,0,1,152.25,133.46Zm-61.79-8.09-1-.27a38.62,38.62,0,0,1,2.09-5.7l.91.42A37.75,37.75,0,0,0,90.46,125.37Zm61.06-2a26.58,26.58,0,0,0-1.42-5.7l.93-.35a27.51,27.51,0,0,1,1.48,5.91Zm-57.18-7-.86-.51a37.89,37.89,0,0,1,3.51-5l.77.64A36.59,36.59,0,0,0,94.34,116.33Zm54.1-2.2a24.59,24.59,0,0,0-3.51-4.7l.73-.69a25.68,25.68,0,0,1,3.64,4.89Zm-48-5.51-.69-.72a34.11,34.11,0,0,1,4.75-3.8l.55.83A34,34,0,0,0,100.45,108.62ZM142,106.8a29.05,29.05,0,0,0-5-3.1l.45-.9a31,31,0,0,1,5.17,3.21ZM108.47,103l-.44-.9a30.21,30.21,0,0,1,5.71-2.11l.24,1A28.39,28.39,0,0,0,108.47,103Zm24.92-.78a36,36,0,0,0-5.72-1.47l.17-1a39.56,39.56,0,0,1,5.88,1.51Zm-15.55-1.94-.1-1a35.28,35.28,0,0,1,6.08,0l-.07,1A33.33,33.33,0,0,0,117.84,100.25Z" /><path d="M169.62,157c-2,0-4-.17-6-.4l.12-1a57.52,57.52,0,0,0,5.93.4Zm4-.07-.05-1a51,51,0,0,0,5.89-.67l.18,1A49,49,0,0,1,173.65,156.94ZM159.59,156c-2-.34-3.94-.78-5.9-1.3l.26-1c1.93.51,3.89.95,5.82,1.29Zm24-.65-.26-1c1.37-.37,2.72-.81,4-1.3l.36.93A42.86,42.86,0,0,1,183.61,155.37Zm-33.78-1.79a49.35,49.35,0,0,1-5.68-2.15l.42-.9a52.24,52.24,0,0,0,5.56,2.1Z" /></g><path d="M128.25,123.61c0-7.19-8.78-13-19.62-13S89,116.42,89,123.61s8.78,13,19.62,13a28.68,28.68,0,0,0,5.4-.51,11.76,11.76,0,0,0,8.75,3.89h0a1,1,0,0,0,.54-1.88,11.9,11.9,0,0,1-3.68-3.76C124.85,132,128.25,128.08,128.25,123.61Z" style="fill:#6D28D9" /><path d="M99.21,124.32a1.92,1.92,0,1,1-1.91-1.91A1.91,1.91,0,0,1,99.21,124.32Z" style="fill:#fff" /><path d="M107,124.32a1.92,1.92,0,1,1-1.92-1.91A1.92,1.92,0,0,1,107,124.32Z" style="fill:#fff" /><path d="M114.68,124.32a1.92,1.92,0,1,1-1.91-1.91A1.92,1.92,0,0,1,114.68,124.32Z" style="fill:#fff" /><path d="M122.41,124.32a1.91,1.91,0,1,1-1.91-1.91A1.91,1.91,0,0,1,122.41,124.32Z" style="fill:#fff" /><path d="M126.52,135.83c0-4.82,5.9-8.74,13.18-8.74s13.18,3.92,13.18,8.74-5.9,8.74-13.18,8.74a19.36,19.36,0,0,1-3.63-.34,7.9,7.9,0,0,1-5.87,2.61h0a.68.68,0,0,1-.35-1.26,7.93,7.93,0,0,0,2.46-2.53C128.81,141.48,126.52,138.83,126.52,135.83Z" style="fill:#6D28D9" /><path d="M126.52,135.83c0-4.82,5.9-8.74,13.18-8.74s13.18,3.92,13.18,8.74-5.9,8.74-13.18,8.74a19.36,19.36,0,0,1-3.63-.34,7.9,7.9,0,0,1-5.87,2.61h0a.68.68,0,0,1-.35-1.26,7.93,7.93,0,0,0,2.46-2.53C128.81,141.48,126.52,138.83,126.52,135.83Z" style="fill:#fff;opacity:0.6000000000000001" /><path d="M132.26,135.58a1.41,1.41,0,1,1-1.4-1.41A1.4,1.4,0,0,1,132.26,135.58Z" style="fill:#6D28D9" /><path d="M138,135.58a1.41,1.41,0,1,1-1.41-1.41A1.41,1.41,0,0,1,138,135.58Z" style="fill:#6D28D9" /><path d="M143.63,135.58a1.41,1.41,0,1,1-1.41-1.41A1.41,1.41,0,0,1,143.63,135.58Z" style="fill:#6D28D9" /><path d="M149.31,135.58a1.41,1.41,0,1,1-1.4-1.41A1.4,1.4,0,0,1,149.31,135.58Z" style="fill:#6D28D9" /></g><g id="Shape"><path d="M286.78,218.2,291.1,245l-19.91-6.4s-11.11-38.44-28.71-47.83c0,0-28.25.43-32.42-19.64,0,0-44,8.11-44-25.2s27.62-70.46,94-70.46c72.29,0,91.23,71.31,76.87,89.25,0,0,9.44,31.91-38.73,38.93C290.73,204.74,285.66,211.29,286.78,218.2Z" style="fill:#6D28D9" /><path d="M286.78,218.2,291.1,245l-19.91-6.4s-11.11-38.44-28.71-47.83c0,0-28.25.43-32.42-19.64,0,0-44,8.11-44-25.2s27.62-70.46,94-70.46c72.29,0,91.23,71.31,76.87,89.25,0,0,9.44,31.91-38.73,38.93C290.73,204.74,285.66,211.29,286.78,218.2Z" style="fill:#fff;opacity:0.4" /></g><g id="Gears"><path d="M316.92,121.09a22.48,22.48,0,0,0,.17-2.73,22.19,22.19,0,0,0-.17-2.72l-5.3-1.89a17.12,17.12,0,0,0-1.69-4.09l2.41-5.08a22.62,22.62,0,0,0-3.85-3.85l-5.08,2.41a17.29,17.29,0,0,0-4.09-1.69l-1.89-5.3a21.93,21.93,0,0,0-5.45,0l-1.88,5.3a17.19,17.19,0,0,0-4.1,1.69l-5.08-2.41a22.62,22.62,0,0,0-3.85,3.85l2.41,5.08a17.54,17.54,0,0,0-1.69,4.09l-5.3,1.89a22.19,22.19,0,0,0-.17,2.72,22.48,22.48,0,0,0,.17,2.73l5.3,1.88a17.79,17.79,0,0,0,1.69,4.1l-2.41,5.07a22.68,22.68,0,0,0,3.85,3.86l5.08-2.42a17.64,17.64,0,0,0,4.1,1.7l1.88,5.3a21.93,21.93,0,0,0,5.45,0l1.89-5.3a17.74,17.74,0,0,0,4.09-1.7l5.08,2.42a22.68,22.68,0,0,0,3.85-3.86l-2.41-5.07a17.36,17.36,0,0,0,1.69-4.1Zm-22.21,6.63a9.36,9.36,0,1,1,9.35-9.36A9.36,9.36,0,0,1,294.71,127.72Z" style="fill:#263238" /><path d="M315.5,155.62a14.64,14.64,0,0,0,0-2.86l-4.81-1.17a9.73,9.73,0,0,0-.85-2.05l2.57-4.22a13.84,13.84,0,0,0-2-2l-4.22,2.58a9.12,9.12,0,0,0-2.06-.85L303,140.21a13.55,13.55,0,0,0-1.43-.08,13.41,13.41,0,0,0-1.43.08L298.92,145a9.23,9.23,0,0,0-2.05.85l-4.23-2.58a13.84,13.84,0,0,0-2,2l2.58,4.22a9.23,9.23,0,0,0-.85,2.05l-4.82,1.17c0,.47-.07,1-.07,1.43s0,1,.07,1.43l4.82,1.17a9.23,9.23,0,0,0,.85,2.05l-2.58,4.22a14.35,14.35,0,0,0,2,2l4.23-2.58a9.73,9.73,0,0,0,2.05.85l1.17,4.81a13.41,13.41,0,0,0,1.43.08,13.55,13.55,0,0,0,1.43-.08l1.16-4.81a9.6,9.6,0,0,0,2.06-.85l4.22,2.58a14.35,14.35,0,0,0,2-2l-2.57-4.22a9.73,9.73,0,0,0,.85-2.05Zm-14,2.49a3.92,3.92,0,1,1,3.92-3.92A3.92,3.92,0,0,1,301.52,158.11Z" style="fill:#263238" /><path d="M277.31,101.17a11.44,11.44,0,0,0,0-2.34l-3.93-1a7.93,7.93,0,0,0-.69-1.67l2.1-3.45a11.7,11.7,0,0,0-1.65-1.65l-3.45,2.1a7.93,7.93,0,0,0-1.67-.69l-1-3.93a11.12,11.12,0,0,0-1.16-.06,11.46,11.46,0,0,0-1.17.06l-1,3.93a8.24,8.24,0,0,0-1.68.69l-3.44-2.1A11.7,11.7,0,0,0,257,92.76l2.1,3.45a7.93,7.93,0,0,0-.69,1.67l-3.93,1a11.44,11.44,0,0,0,0,2.34l3.93,1a7.93,7.93,0,0,0,.69,1.67l-2.1,3.45a11.7,11.7,0,0,0,1.65,1.65l3.44-2.1a8.24,8.24,0,0,0,1.68.69l1,3.93a11.46,11.46,0,0,0,1.17.06,11.12,11.12,0,0,0,1.16-.06l1-3.93a7.93,7.93,0,0,0,1.67-.69l3.45,2.1a11.7,11.7,0,0,0,1.65-1.65l-2.1-3.45a7.93,7.93,0,0,0,.69-1.67Zm-11.41,2a3.2,3.2,0,1,1,3.2-3.2A3.2,3.2,0,0,1,265.9,103.2Z" style="fill:#263238" /></g><g id="light-bulb"><path d="M200.11,137.82l-3.38.53a4.34,4.34,0,0,1-4.09-1.58h0l10.87-1.72h0A4.39,4.39,0,0,1,200.11,137.82Z" style="fill:#263238" /><rect x="191.91" y="128.53" width="11" height="6.28" transform="translate(-18.17 32.5) rotate(-9)" style="fill:#263238" /><path d="M209.51,107a15.92,15.92,0,0,0-20-12.85c-6.48,1.77-11.85,9-11.65,15.73A15.91,15.91,0,0,0,185.42,123a13.47,13.47,0,0,1,5.43,6.76h0a.94.94,0,0,0,1,.58l10.22-1.62a.94.94,0,0,0,.78-.88h0a14,14,0,0,1,3.22-8.25A15.89,15.89,0,0,0,209.51,107Z" style="fill:#6D28D9" /><path d="M209.51,107a15.92,15.92,0,0,0-20-12.85c-6.48,1.77-11.85,9-11.65,15.73A15.91,15.91,0,0,0,185.42,123a13.47,13.47,0,0,1,5.43,6.76h0a.94.94,0,0,0,1,.58l10.22-1.62a.94.94,0,0,0,.78-.88h0a14,14,0,0,1,3.22-8.25A15.89,15.89,0,0,0,209.51,107Z" style="fill:#fff;opacity:0.7000000000000001" /><path d="M202.66,132l-10.34,1.64a1.37,1.37,0,0,1-1.56-1.14h0a1.35,1.35,0,0,1,1.13-1.55l10.35-1.64a1.35,1.35,0,0,1,1.55,1.13h0A1.37,1.37,0,0,1,202.66,132Z" style="fill:#263238" /><path d="M203.19,135.32,192.84,137a1.37,1.37,0,0,1-1.56-1.14h0a1.36,1.36,0,0,1,1.14-1.55l10.34-1.64a1.37,1.37,0,0,1,1.56,1.13h0A1.37,1.37,0,0,1,203.19,135.32Z" style="fill:#263238" /><g style="opacity:0.5"><path d="M202.66,132l-10.34,1.64a1.37,1.37,0,0,1-1.56-1.14h0a1.35,1.35,0,0,1,1.13-1.55l10.35-1.64a1.35,1.35,0,0,1,1.55,1.13h0A1.37,1.37,0,0,1,202.66,132Z" style="fill:#fff" /><path d="M203.19,135.32,192.84,137a1.37,1.37,0,0,1-1.56-1.14h0a1.36,1.36,0,0,1,1.14-1.55l10.34-1.64a1.37,1.37,0,0,1,1.56,1.13h0A1.37,1.37,0,0,1,203.19,135.32Z" style="fill:#fff" /></g><path d="M203.24,102.54c-.66,2.74-3.34,1.53-6.79.68s-6.39-1-5.72-3.74,4-4.27,7.47-3.43S203.91,99.8,203.24,102.54Z" style="fill:#fff;opacity:0.5" /><path d="M184.76,91.63l-2.11-5.11a1.43,1.43,0,0,1,.78-1.88h0a1.44,1.44,0,0,1,1.89.78l2.11,5.1a1.44,1.44,0,0,1-.78,1.89h0A1.46,1.46,0,0,1,184.76,91.63Z" style="fill:#6D28D9" /><path d="M211,102.5h0a1.46,1.46,0,0,1,.78-1.89l5.11-2.11a1.43,1.43,0,0,1,1.88.78h0a1.44,1.44,0,0,1-.78,1.89l-5.1,2.11A1.44,1.44,0,0,1,211,102.5Z" style="fill:#6D28D9" /><path d="M168.79,120h0a1.44,1.44,0,0,1,.78-1.89l5.1-2.11a1.44,1.44,0,0,1,1.89.78h0a1.46,1.46,0,0,1-.78,1.89l-5.11,2.11A1.43,1.43,0,0,1,168.79,120Z" style="fill:#6D28D9" /><path d="M200.92,92.41h0a1.44,1.44,0,0,1-.78-1.89l2.11-5.1a1.44,1.44,0,0,1,1.89-.78h0a1.43,1.43,0,0,1,.78,1.88l-2.11,5.11A1.46,1.46,0,0,1,200.92,92.41Z" style="fill:#6D28D9" /><path d="M216.9,120.77l-5.11-2.11a1.46,1.46,0,0,1-.78-1.89h0a1.44,1.44,0,0,1,1.89-.78l5.1,2.11a1.44,1.44,0,0,1,.78,1.89h0A1.43,1.43,0,0,1,216.9,120.77Z" style="fill:#6D28D9" /><path d="M174.67,103.28l-5.1-2.11a1.44,1.44,0,0,1-.78-1.89h0a1.43,1.43,0,0,1,1.88-.78l5.11,2.11a1.46,1.46,0,0,1,.78,1.89h0A1.44,1.44,0,0,1,174.67,103.28Z" style="fill:#6D28D9" /></g><g id="Character"><polygon points="229.25 417.97 222 417.86 221.61 401.03 228.85 401.14 229.25 417.97" style="fill:#ff8b7b" /><path d="M221.73,415.66l7.91.13a.59.59,0,0,1,.59.5l1,6.48a1.11,1.11,0,0,1-1.12,1.27c-2.85-.09-7-.33-10.56-.38-4.2-.07-3.78.1-8.7,0-3-.05-3.61-3.07-2.35-3.33,5.76-1.15,6.34-1.21,11.43-4.16A3.63,3.63,0,0,1,221.73,415.66Z" style="fill:#263238" /><polygon points="221.61 401.03 221.81 409.71 229.06 409.82 228.86 401.15 221.61 401.03" style="opacity:0.2" /><path d="M220.45,416.31a.14.14,0,0,0,.1-.14.17.17,0,0,0-.09-.17c-.34-.18-3.31-1.7-4.17-1.23a.53.53,0,0,0-.27.46h0a1,1,0,0,0,.35.84c.82.71,2.89.46,4,.25Zm-3.92-1.26c.54-.18,2.14.45,3.31,1-1.59.24-2.79.16-3.25-.25a.65.65,0,0,1-.23-.55.19.19,0,0,1,.11-.18Z" style="fill:#6D28D9" /><path d="M220.45,416.31l0,0a.16.16,0,0,0,.06-.16,5.13,5.13,0,0,0-1.22-2.81,1.33,1.33,0,0,0-1-.31h0c-.47,0-.6.28-.63.47-.1.82,1.69,2.42,2.58,2.82A.2.2,0,0,0,220.45,416.31Zm-2.21-2.92a.42.42,0,0,1,.18,0h0a.92.92,0,0,1,.7.22,4.2,4.2,0,0,1,1,2.26c-.92-.55-2.14-1.81-2.07-2.3C218.09,413.51,218.1,413.43,218.24,413.39Zm.15-.21h0Z" style="fill:#6D28D9" /><path d="M233.64,317.75c5.89-42.79,13.24-60.17,9.9-81l-21.57.35s-10.09,57.08-7.94,81.7c2.23,25.59,5.49,85.16,5.49,85.16l11.68.19S238,346.34,233.64,317.75Z" style="fill:#6D28D9" /><path d="M243.9,256.23c-1.17,11.54-4.31,24.7-7.56,43.93C233.36,283.91,232.54,264.71,243.9,256.23Z" style="opacity:0.2" /><polygon points="217.74 401.03 218.71 406.7 231.56 406.96 232.07 401.6 217.74 401.03" style="fill:#6D28D9" /><polygon points="270.33 417.97 263.07 417.86 260.67 401.03 267.93 401.14 270.33 417.97" style="fill:#ff8b7b" /><path d="M262.55,415.66l7.91.13a.56.56,0,0,1,.56.5l.69,6.48a1.18,1.18,0,0,1-1.19,1.27c-2.85-.09-3.75-.33-7.33-.38-4.2-.07-2.26.1-7.18,0-3-.05-3.45-3.06-2.18-3.33,4-.84,5.09-2.45,6.91-4.16A2.58,2.58,0,0,1,262.55,415.66Z" style="fill:#263238" /><polygon points="260.68 401.03 261.91 409.71 269.17 409.82 267.94 401.15 260.68 401.03" style="opacity:0.2" /><path d="M264,416.21a.16.16,0,0,0,.16-.08.2.2,0,0,0,0-.2c-.25-.28-2.44-2.7-3.44-2.56a.55.55,0,0,0-.43.32h0a1,1,0,0,0,0,.9c.49.94,2.53,1.42,3.71,1.62Zm-3.19-2.5c.58,0,1.84,1.14,2.72,2.07-1.59-.33-2.68-.82-3-1.35a.65.65,0,0,1,0-.59.21.21,0,0,1,.17-.13Z" style="fill:#6D28D9" /><path d="M264,416.21h0a.16.16,0,0,0,.12-.12,4.84,4.84,0,0,0,0-3,1.24,1.24,0,0,0-.78-.62h0c-.46-.12-.67.05-.77.22-.42.72.64,2.8,1.32,3.48A.16.16,0,0,0,264,416.21Zm-.93-3.45.18,0h0a.94.94,0,0,1,.58.46,4.14,4.14,0,0,1,.09,2.43c-.64-.82-1.3-2.4-1-2.83C262.86,412.83,262.9,412.76,263.05,412.76Zm.23-.13h0Z" style="fill:#6D28D9" /><path d="M264.68,317.75c4-42,3.22-61.68-1.11-81.45l-26.66.81s3.27,57.08,8.28,81.7c5.2,25.59,13.36,85.16,13.36,85.16l11.69.19S272.36,346.34,264.68,317.75Z" style="fill:#6D28D9" /><polygon points="256.84 401.03 257.61 406.7 270.72 406.96 271.46 401.6 256.84 401.03" style="fill:#6D28D9" /><g id="chin"><path d="M236,178.73l-.59.54-.5.45-1,.82c-.67.53-1.34,1-2,1.5a47.41,47.41,0,0,1-4.21,2.67,45.55,45.55,0,0,1-9.25,3.91,39.69,39.69,0,0,1-10.09,1.63c-.86,0-1.72,0-2.58,0l-1.29-.08-.37,0-.61-.06a10.12,10.12,0,0,1-1.36-.29,7.65,7.65,0,0,1-3.28-1.94,7.46,7.46,0,0,1-1.88-3.48,9.66,9.66,0,0,1,.17-4.59,23.08,23.08,0,0,1,2.18-5.19,46.59,46.59,0,0,1,2.55-4.12c1.77-2.6,3.63-5,5.56-7.35a161.35,161.35,0,0,1,12.26-13.21l4.47,3.89c-3.31,4.75-6.62,9.61-9.72,14.43-1.53,2.43-3,4.86-4.35,7.28-.65,1.22-1.26,2.42-1.78,3.58a13,13,0,0,0-1,3c-.08.32.08.5,0-.21a3.18,3.18,0,0,0-.85-1.55,3.22,3.22,0,0,0-1.37-.88c-.09,0-.28-.06-.28-.08h.11l.92,0c.61,0,1.23-.07,1.83-.16a32.1,32.1,0,0,0,7.22-1.7,42.09,42.09,0,0,0,6.88-3.22c1.11-.64,2.2-1.32,3.24-2.06.53-.36,1-.74,1.53-1.12l.73-.56.57-.47Z" style="fill:#ce7a63" /><path d="M209.52,177.8,213,192.35s18.89-3.13,27-12.63c5.72-6.7-2-12.44-14-10.09C218.61,171.09,209.52,177.8,209.52,177.8Z" style="fill:#6D28D9" /><path d="M209.52,177.8,213,192.35s18.89-3.13,27-12.63c5.72-6.7-2-12.44-14-10.09C218.61,171.09,209.52,177.8,209.52,177.8Z" style="fill:#fff;opacity:0.7000000000000001" /><path d="M218.61,152l.28-9.09,8.18,3.08s-1.64,8.48-4.34,8.51Z" style="fill:#ce7a63" /><polygon points="225.15 137.73 230.28 141.35 227.06 146 218.89 142.92 225.15 137.73" style="fill:#ce7a63" /></g><path d="M221.44,238.09l5.95,3,7.42-4,7.38,5,21.44-4c.3-3.77-.57-16,.08-31.64A199.63,199.63,0,0,1,267.9,172c.19-.85.38-1.69.58-2.55,0,0-2.13-.43-5.2-.88-2.54-.37-5.73-.75-8.86-.9a155.32,155.32,0,0,0-17.93,0c-2.76.25-5.45.71-7.6,1.12-2.75.56-4.37,1-4.37,1S214.13,193.72,221.44,238.09Z" style="fill:#263238" /><path d="M263.71,206.46A199.62,199.62,0,0,1,267.9,172c-2.82-.24-7.64,0-8.44,4.59C258.6,181.52,259.68,193,263.71,206.46Z" style="opacity:0.30000000000000004" /><path d="M270.93,174.53c.83,1.29,1.53,2.43,2.22,3.66s1.38,2.43,2,3.66q2,3.69,3.65,7.54a78.79,78.79,0,0,1,5.28,16.33l.1.54.06.27.07.45a11.53,11.53,0,0,1,.14,1.8,15,15,0,0,1-.33,3,25.1,25.1,0,0,1-1.55,4.74,51.16,51.16,0,0,1-4.25,7.68,88.6,88.6,0,0,1-10.51,12.9l-4.67-3.65c2.56-4.51,5.16-9.14,7.29-13.72a50.49,50.49,0,0,0,2.7-6.75,14.68,14.68,0,0,0,.63-2.95,5.33,5.33,0,0,0,0-1,.44.44,0,0,0-.06-.19s0,0,0,0l-.06-.22-.13-.43-.5-1.72-.6-1.73c-.39-1.16-.84-2.32-1.3-3.47-.93-2.31-2-4.61-3.07-6.89s-2.28-4.55-3.49-6.81c-.6-1.12-1.22-2.24-1.86-3.35L260.83,181Z" style="fill:#ce7a63" /><path d="M258,183.86c1.78,5.28,8.57,16.44,8.57,16.44l16-8.85s-7-20.36-14.08-22C260.62,167.74,254.78,174.29,258,183.86Z" style="fill:#6D28D9" /><path d="M258,183.86c1.78,5.28,8.57,16.44,8.57,16.44l16-8.85s-7-20.36-14.08-22C260.62,167.74,254.78,174.29,258,183.86Z" style="fill:#fff;opacity:0.7000000000000001" /><path d="M265.28,231.71l-7.86-1.37,4,9.09s7.17,0,6.84-3.74Z" style="fill:#ce7a63" /><polygon points="251.56 234.91 255.25 242.25 261.46 239.43 257.43 230.34 251.56 234.91" style="fill:#ce7a63" /><path d="M237.6,183.71s-6.44-4.06-2.44-15.86l1.33-.14a155.32,155.32,0,0,1,17.93,0c.7,0,1.41.08,2.11.13A146.85,146.85,0,0,0,237.6,183.71Z" style="fill:#6D28D9" /><path d="M237.6,183.71s-6.44-4.06-2.44-15.86l1.33-.14a155.32,155.32,0,0,1,17.93,0c.7,0,1.41.08,2.11.13A146.85,146.85,0,0,0,237.6,183.71Z" style="fill:#fff;opacity:0.7000000000000001" /><path d="M243.75,172.58c10-.18,11.36-4.83,11.36-4.83-3.91-3.85-2.41-14.38-1.08-20.16l-4.8,4L242.7,157a22.6,22.6,0,0,1,.42,2.64c.35,3.54-.57,6.77-5.78,8,0,0-6.19,4.1,3,4.84Z" style="fill:#ce7a63" /><path d="M242.7,157a22.6,22.6,0,0,1,.42,2.64c2.43-.49,5.69-3.09,6-5.58a10.79,10.79,0,0,0,.08-2.49Z" style="opacity:0.2" /><g id="head"><path d="M232,131.52c-3.09,2.94-1.55,14,3.9,14.6S237.85,126,232,131.52Z" style="fill:#263238" /><path d="M252.63,136.9c.94,7.79,1.89,12.29-1.24,17.09a10.21,10.21,0,0,1-18-1.53c-2.91-6.55-4-18.19,3-22.89A10.32,10.32,0,0,1,252.63,136.9Z" style="fill:#ce7a63" /><path d="M258.55,126.78c4.06.35,3.74,5.86,2.41,9.76-1.85,5.42-5.68,10.63-8.76,9.5-1.24-.16-3.5,2.63-4.4-.12-.47-1.42,1.41-4,1.44-6.51s-1.8-4.95-1.67-6.11c-4.06-1-14.1,6.63-20.84-1.09-3-3.46-2.14-16.11,4.73-13.4,4.34,1.72,10.39,6.78,14.87,4C253.24,118.51,260.62,121.39,258.55,126.78Z" style="fill:#263238" /><path d="M256.93,143.88a8.44,8.44,0,0,1-3.65,4.33c-2.15,1.19-3.4-.75-2.95-3.2.41-2.21,2-5.48,4.24-5.65S257.79,141.58,256.93,143.88Z" style="fill:#ce7a63" /><path d="M228.73,143.22l.67,3a.9.9,0,0,0,.87.7.69.69,0,0,0,.2,0l4.83-1.08a.89.89,0,0,0,.67-1.06l-.55-2.43a1.77,1.77,0,0,1,1.82-.44l.55,2.46a.9.9,0,0,0,.87.7.63.63,0,0,0,.19,0l6.28-1.4a.9.9,0,0,0,.67-1.07l-.68-3a.89.89,0,0,0-.87-.7l-.19,0-6.27,1.41a.89.89,0,0,0-.68,1.06h0a2.3,2.3,0,0,0-1.82.4h0a.9.9,0,0,0-.87-.7.63.63,0,0,0-.19,0l-4.83,1.08A.89.89,0,0,0,228.73,143.22Zm9.17-2.43,6.27-1.41h.08a.38.38,0,0,1,.37.29l.67,3a.36.36,0,0,1,0,.28.35.35,0,0,1-.23.16l-6.27,1.41h-.08a.38.38,0,0,1-.36-.29l-.68-3A.36.36,0,0,1,237.9,140.79Zm-8.39,1.88,4.83-1.09h.08a.39.39,0,0,1,.37.29l.67,3a.34.34,0,0,1-.05.28.35.35,0,0,1-.23.16l-4.83,1.09h-.08a.38.38,0,0,1-.36-.29l-.68-3A.37.37,0,0,1,229.51,142.67Z" style="fill:#6D28D9" /><path d="M228.73,143.22l.67,3a.9.9,0,0,0,.87.7.69.69,0,0,0,.2,0l4.83-1.08a.89.89,0,0,0,.67-1.06l-.55-2.43a1.77,1.77,0,0,1,1.82-.44l.55,2.46a.9.9,0,0,0,.87.7.63.63,0,0,0,.19,0l6.28-1.4a.9.9,0,0,0,.67-1.07l-.68-3a.89.89,0,0,0-.87-.7l-.19,0-6.27,1.41a.89.89,0,0,0-.68,1.06h0a2.3,2.3,0,0,0-1.82.4h0a.9.9,0,0,0-.87-.7.63.63,0,0,0-.19,0l-4.83,1.08A.89.89,0,0,0,228.73,143.22Zm9.17-2.43,6.27-1.41h.08a.38.38,0,0,1,.37.29l.67,3a.36.36,0,0,1,0,.28.35.35,0,0,1-.23.16l-6.27,1.41h-.08a.38.38,0,0,1-.36-.29l-.68-3A.36.36,0,0,1,237.9,140.79Zm-8.39,1.88,4.83-1.09h.08a.39.39,0,0,1,.37.29l.67,3a.34.34,0,0,1-.05.28.35.35,0,0,1-.23.16l-4.83,1.09h-.08a.38.38,0,0,1-.36-.29l-.68-3A.37.37,0,0,1,229.51,142.67Z" style="fill:#fff;opacity:0.5" /><path d="M238.1,149.74c1.4.22,4.43-4.31,5.56-1.17s.7,10.35-1,8.43c0,0-.06,2.55-2,.32,0,0,.45,2-1.61,0,0,0,.09,1.64-2.16-.52S231.41,148.71,238.1,149.74Z" style="fill:#263238" /><path d="M238.1,149.74c1.4.22,4.43-4.31,5.56-1.17s.7,10.35-1,8.43c0,0-.06,2.55-2,.32,0,0,.45,2-1.61,0,0,0,.09,1.64-2.16-.52S231.41,148.71,238.1,149.74Z" style="fill:#fff;opacity:0.4" /></g><path d="M241.45,141.59c.11.62-.12,1.2-.53,1.29s-.83-.34-.94-1,.12-1.21.53-1.3S241.33,141,241.45,141.59Z" style="fill:#263238" /><path d="M234.42,143.13c.12.62-.12,1.2-.52,1.29s-.83-.34-1-1,.12-1.21.53-1.3S234.31,142.5,234.42,143.13Z" style="fill:#263238" /><path d="M236.71,143a24,24,0,0,1-2,6,3.62,3.62,0,0,0,3.07-.09Z" style="fill:#ba4d3c" /><path d="M243.2,138.82a.39.39,0,0,0,.16-.1.38.38,0,0,0,0-.53,3.59,3.59,0,0,0-3.26-.87.39.39,0,0,0-.26.47.38.38,0,0,0,.47.25,2.83,2.83,0,0,1,2.55.71A.36.36,0,0,0,243.2,138.82Z" style="fill:#263238" /><path d="M231,141.36a.41.41,0,0,0,.24-.26A3.14,3.14,0,0,1,233,139a.37.37,0,0,0-.25-.7h0a3.89,3.89,0,0,0-2.24,2.63.38.38,0,0,0,.27.46A.41.41,0,0,0,231,141.36Z" style="fill:#263238" /><path d="M237.13,151.57a5.5,5.5,0,0,0,4-1.51.19.19,0,0,0-.28-.26,5.23,5.23,0,0,1-4.43,1.34.18.18,0,0,0-.21.15.21.21,0,0,0,.16.22Z" style="fill:#263238" /></g></svg>
